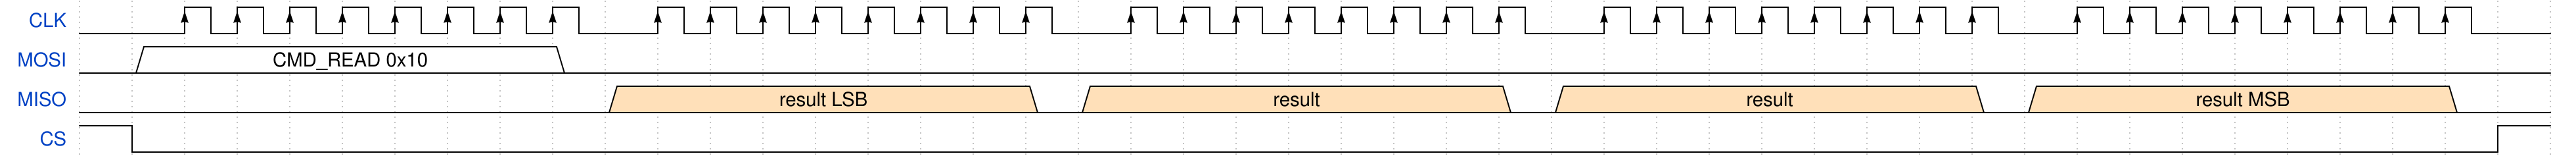

Here is a digital timing diagram. Give the WaveJSON source that produces it.

{signal: [
  {name: 'CLK', wave: 'l.P.......lP.......lP.......lP.......lP.......l'},
  {name: 'MOSI', wave: 'l2.......0.....................................', data: ['CMD_READ 0x10']},
  {name: 'MISO', wave: 'l.........4.......04.......04.......04.......0.', data: ['result LSB', 'result', 'result', 'result MSB']},
  {name: 'CS', wave: 'Hl............................................h'},
]
}
